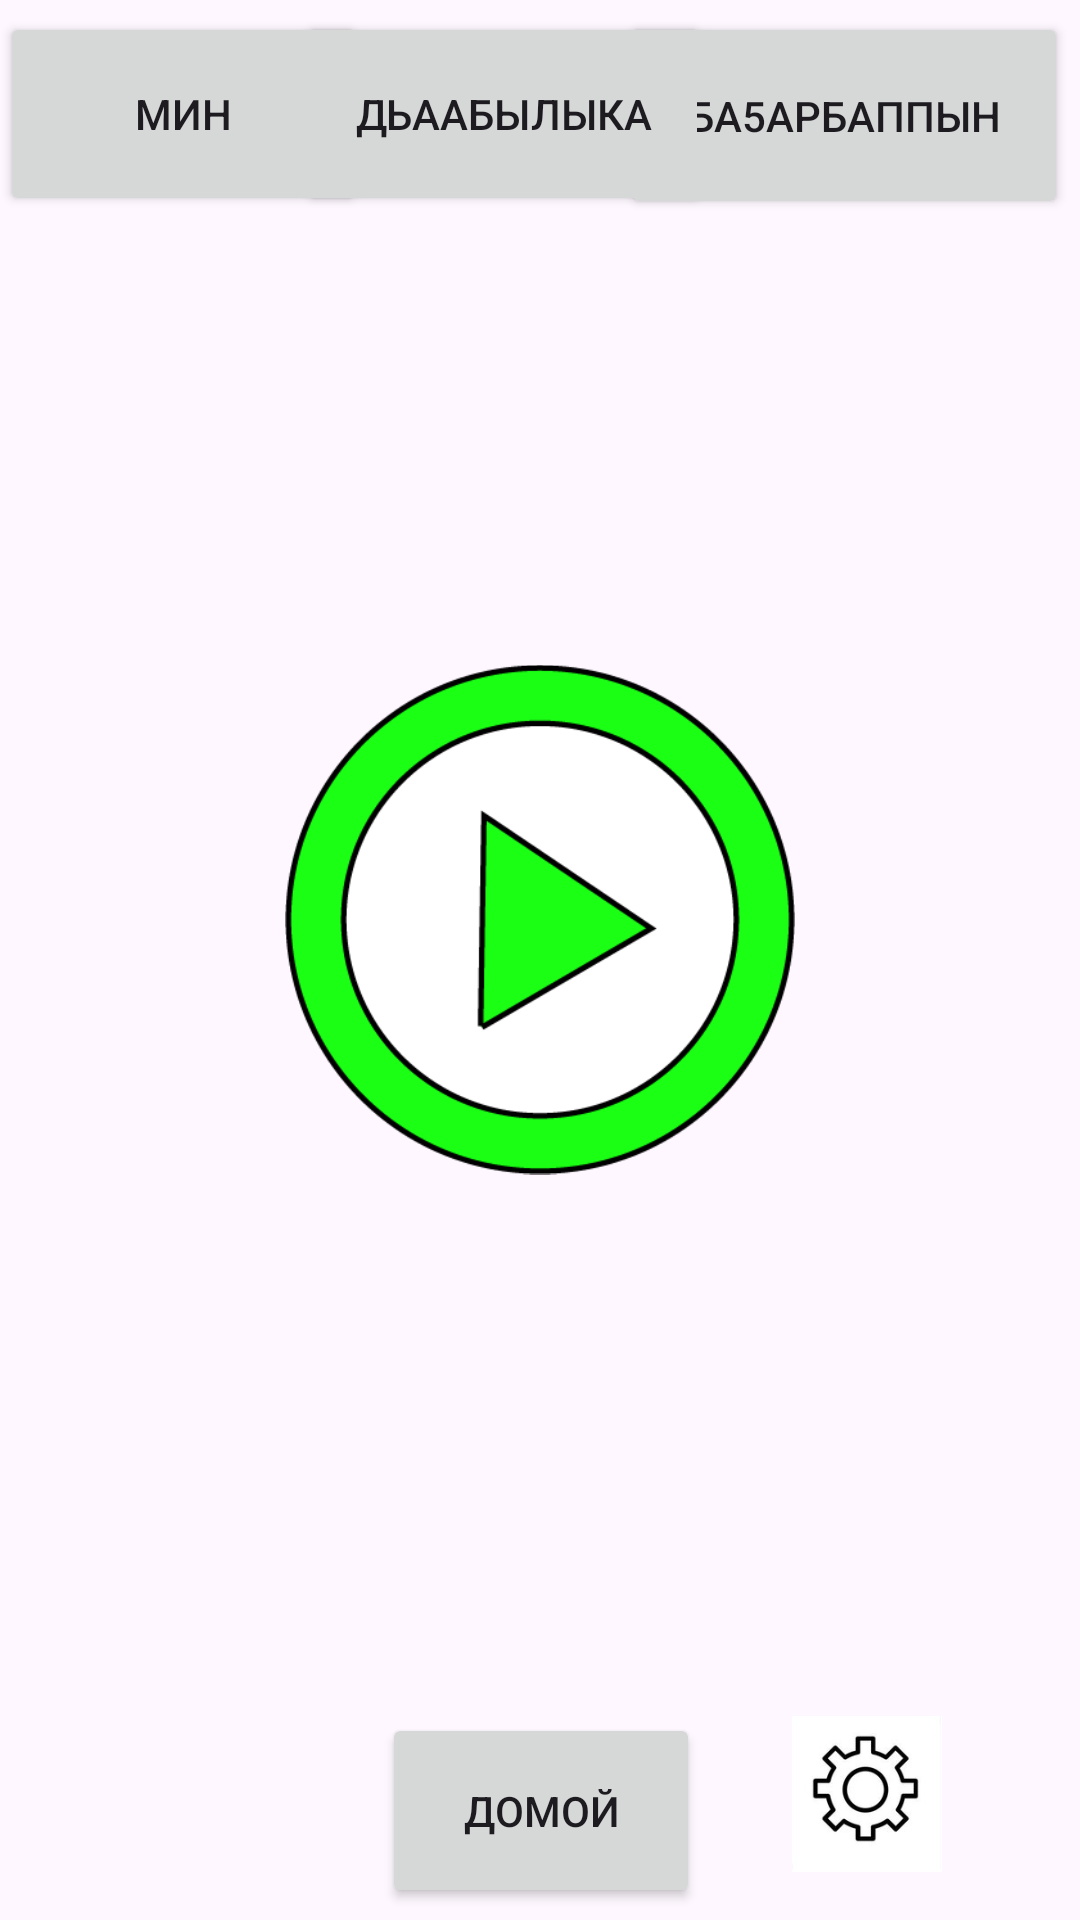

This screen was rendered from an Android layout file. Write that file and the resources it references.
<!-- AndroidManifest.xml: application theme Theme.Altcom -->
<!-- res/layout/activity_i_apple_wantnt.xml -->
<?xml version="1.0" encoding="utf-8"?>
<androidx.constraintlayout.widget.ConstraintLayout xmlns:android="http://schemas.android.com/apk/res/android"
    xmlns:app="http://schemas.android.com/apk/res-auto"
    xmlns:tools="http://schemas.android.com/tools"
    android:layout_width="match_parent"
    android:layout_height="match_parent"
    tools:context=".MainActivity">

    <Button
        android:id="@+id/button6"
        android:layout_width="149dp"
        android:layout_height="69dp"
        android:layout_marginTop="4dp"
        android:layout_marginEnd="4dp"
        android:text="Ба5арбаппын"
        app:layout_constraintEnd_toEndOf="parent"
        app:layout_constraintTop_toTopOf="parent"
        tools:ignore="MissingConstraints" />

    <Button
        android:id="@+id/button3"
        android:layout_width="106dp"
        android:layout_height="65dp"
        android:onClick="goBack"
        android:text="Домой"
        app:layout_constraintBottom_toBottomOf="parent"
        app:layout_constraintEnd_toEndOf="parent"
        app:layout_constraintHorizontal_bias="0.501"
        app:layout_constraintStart_toStartOf="parent"
        app:layout_constraintTop_toTopOf="parent"
        app:layout_constraintVertical_bias="0.993" />

    <ImageView
        android:id="@+id/imageView2"
        android:layout_width="78dp"
        android:layout_height="52dp"
        android:layout_marginEnd="32dp"
        android:layout_marginBottom="16dp"
        app:layout_constraintBottom_toBottomOf="parent"
        app:layout_constraintEnd_toEndOf="parent"
        app:srcCompat="@drawable/settings" />


    <Button
        android:id="@+id/button4"
        android:layout_width="137dp"
        android:layout_height="68dp"
        android:layout_marginTop="4dp"
        android:text="Дьаабылыка"
        app:layout_constraintEnd_toEndOf="parent"
        app:layout_constraintHorizontal_bias="0.446"
        app:layout_constraintStart_toStartOf="parent"
        app:layout_constraintTop_toTopOf="parent" />

    <Button
        android:id="@+id/button"
        android:layout_width="122dp"
        android:layout_height="68dp"
        android:layout_marginTop="4dp"
        android:onClick="choose"
        android:text="Мин"
        app:layout_constraintEnd_toEndOf="parent"
        app:layout_constraintHorizontal_bias="0.0"
        app:layout_constraintStart_toStartOf="parent"
        app:layout_constraintTop_toTopOf="parent"
        tools:ignore="MissingConstraints" />

    <ImageView
        android:id="@+id/imageView5"
        android:layout_width="170dp"
        android:layout_height="189dp"
        android:layout_marginTop="212dp"
        app:layout_constraintEnd_toEndOf="parent"
        app:layout_constraintStart_toStartOf="parent"
        app:layout_constraintTop_toTopOf="parent"
        app:srcCompat="@drawable/play" />


</androidx.constraintlayout.widget.ConstraintLayout>
<!-- resources referenced by this layout -->
<resources>
  <!-- drawable play: png bitmap (drawable, 16677 bytes) -->
  <!-- drawable settings: png bitmap (drawable, 13460 bytes) -->
  <style name="Theme.Altcom" parent="Base.Theme.Altcom" />
  <style name="Base.Theme.Altcom" parent="Theme.Material3.DayNight.NoActionBar">
          
          
      </style>
</resources>
